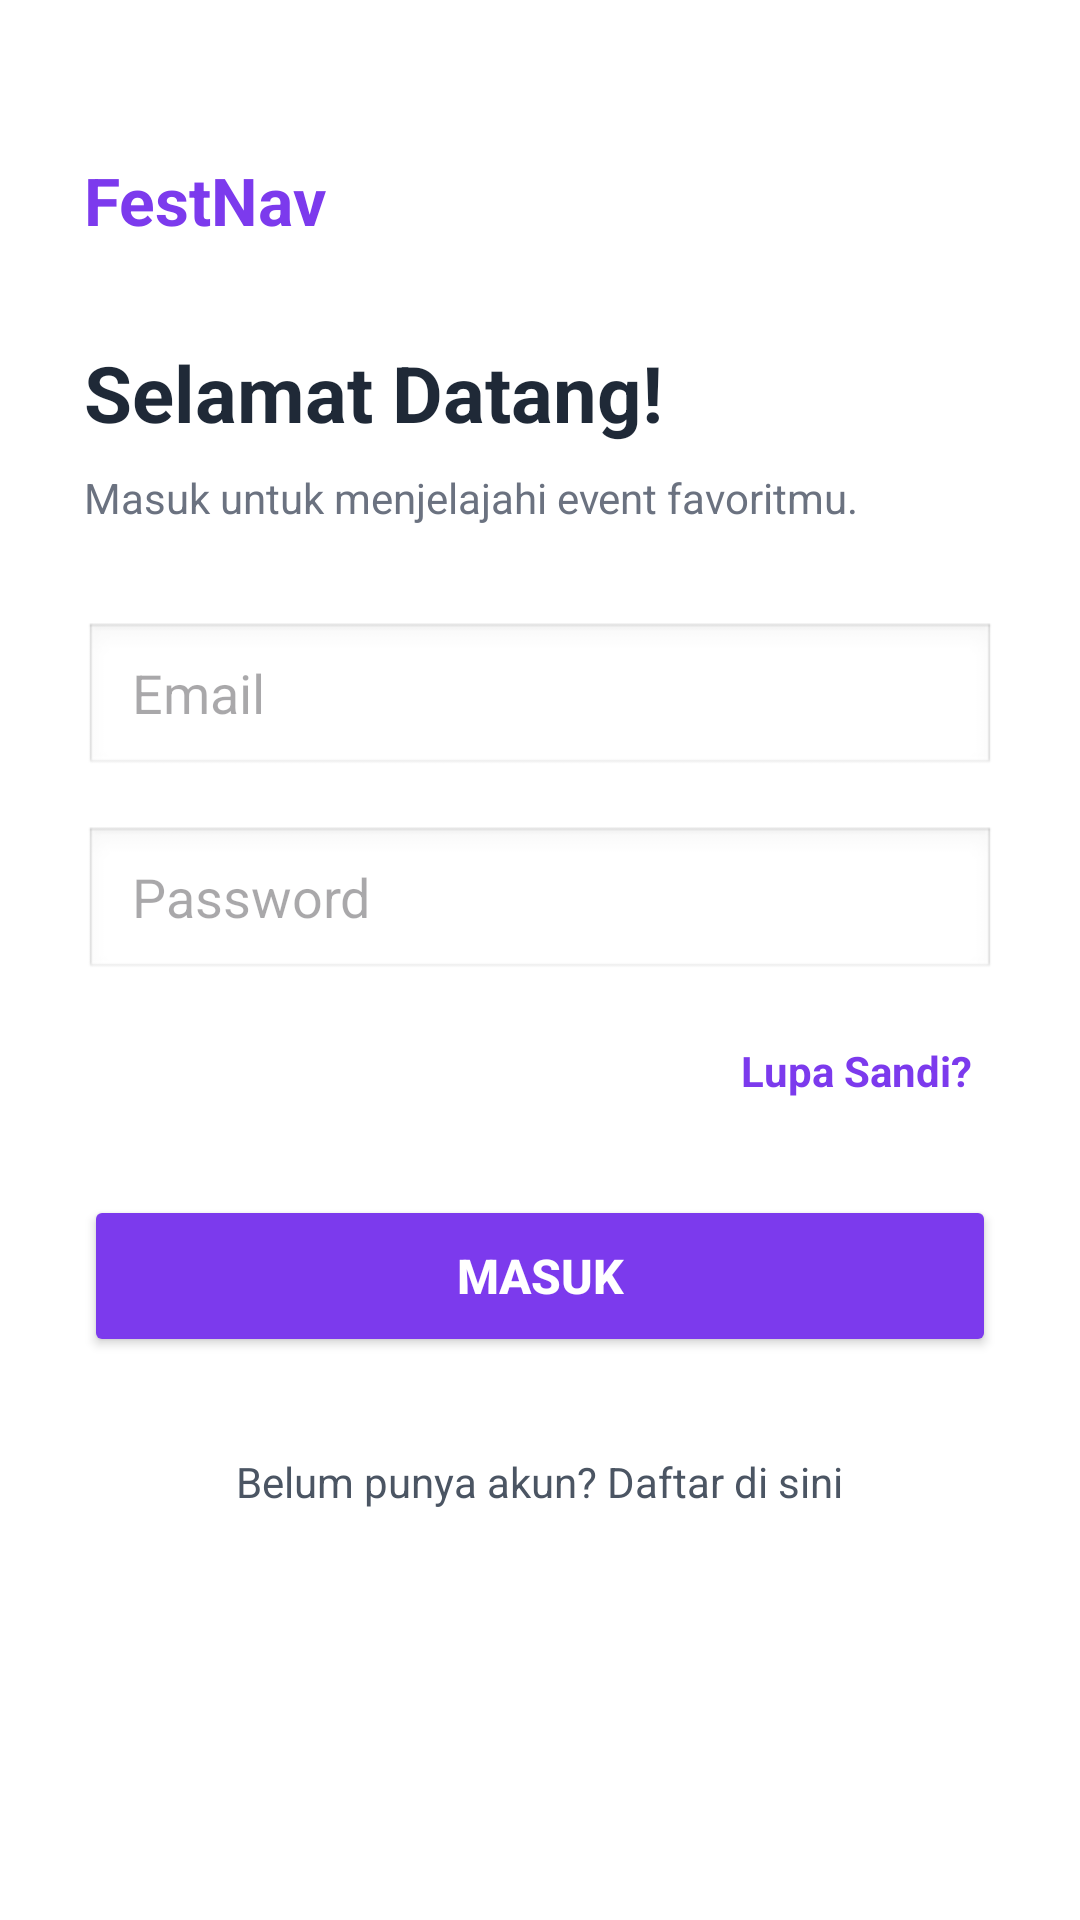

The Android layout XML behind this screen, and the referenced resources:
<!-- AndroidManifest.xml: application theme Theme.FestNav -->
<!-- res/layout/activity_masuk.xml -->
<?xml version="1.0" encoding="utf-8"?>
<ScrollView
    xmlns:android="http://schemas.android.com/apk/res/android"
    xmlns:tools="http://schemas.android.com/tools"
    android:layout_width="match_parent"
    android:layout_height="match_parent"
    android:fillViewport="true"
    android:background="#FFFFFF"
    tools:context=".Masuk">

    <LinearLayout
        android:layout_width="match_parent"
        android:layout_height="wrap_content"
        android:orientation="vertical"
        android:padding="28dp"
        android:gravity="center_horizontal">

        
        <TextView
            android:layout_width="match_parent"
            android:layout_height="wrap_content"
            android:text="FestNav"
            android:textSize="22sp"
            android:textStyle="bold"
            android:textColor="#7C3AED"
            android:layout_marginTop="24dp"
            android:layout_marginBottom="32dp"/>

        <TextView
            android:layout_width="match_parent"
            android:layout_height="wrap_content"
            android:text="Selamat Datang!"
            android:textSize="26sp"
            android:textStyle="bold"
            android:textColor="#1F2937"
            android:layout_marginBottom="8dp"/>

        <TextView
            android:layout_width="match_parent"
            android:layout_height="wrap_content"
            android:text="Masuk untuk menjelajahi event favoritmu."
            android:textSize="14sp"
            android:textColor="#6B7280"
            android:layout_marginBottom="32dp"/>

        
        <EditText
            android:id="@+id/etEmailMasuk"
            android:layout_width="match_parent"
            android:layout_height="52dp"
            android:hint="Email"
            android:inputType="textEmailAddress"
            android:background="@android:drawable/edit_text"
            android:paddingStart="16dp"
            android:paddingEnd="16dp"
            android:layout_marginBottom="16dp"/>

        
        <EditText
            android:id="@+id/etPasswordMasuk"
            android:layout_width="match_parent"
            android:layout_height="52dp"
            android:hint="Password"
            android:inputType="textPassword"
            android:background="@android:drawable/edit_text"
            android:paddingStart="16dp"
            android:paddingEnd="16dp"
            android:layout_marginBottom="12dp"/>

        
        <TextView
            android:id="@+id/btnLupaSandi"
            android:layout_width="wrap_content"
            android:layout_height="wrap_content"
            android:layout_gravity="end"
            android:text="Lupa Sandi?"
            android:textColor="#7C3AED"
            android:textStyle="bold"
            android:padding="8dp"
            android:layout_marginBottom="24dp"/>

        
        <Button
            android:id="@+id/btnMasukAksi"
            android:layout_width="match_parent"
            android:layout_height="54dp"
            android:backgroundTint="#7C3AED"
            android:text="Masuk"
            android:textColor="#FFFFFF"
            android:textSize="16sp"
            android:textStyle="bold"
            android:layout_marginBottom="24dp"/>

        
        <TextView
            android:id="@+id/btnTabDaftar"
            android:layout_width="wrap_content"
            android:layout_height="wrap_content"
            android:text="Belum punya akun? Daftar di sini"
            android:textColor="#4B5563"
            android:padding="8dp"/>

    </LinearLayout>

</ScrollView>
<!-- resources referenced by this layout -->
<resources>
  <style name="Theme.FestNav" parent="Base.Theme.FestNav" />
  <style name="Base.Theme.FestNav" parent="Theme.Material3.DayNight.NoActionBar">
          
          
      </style>
</resources>
